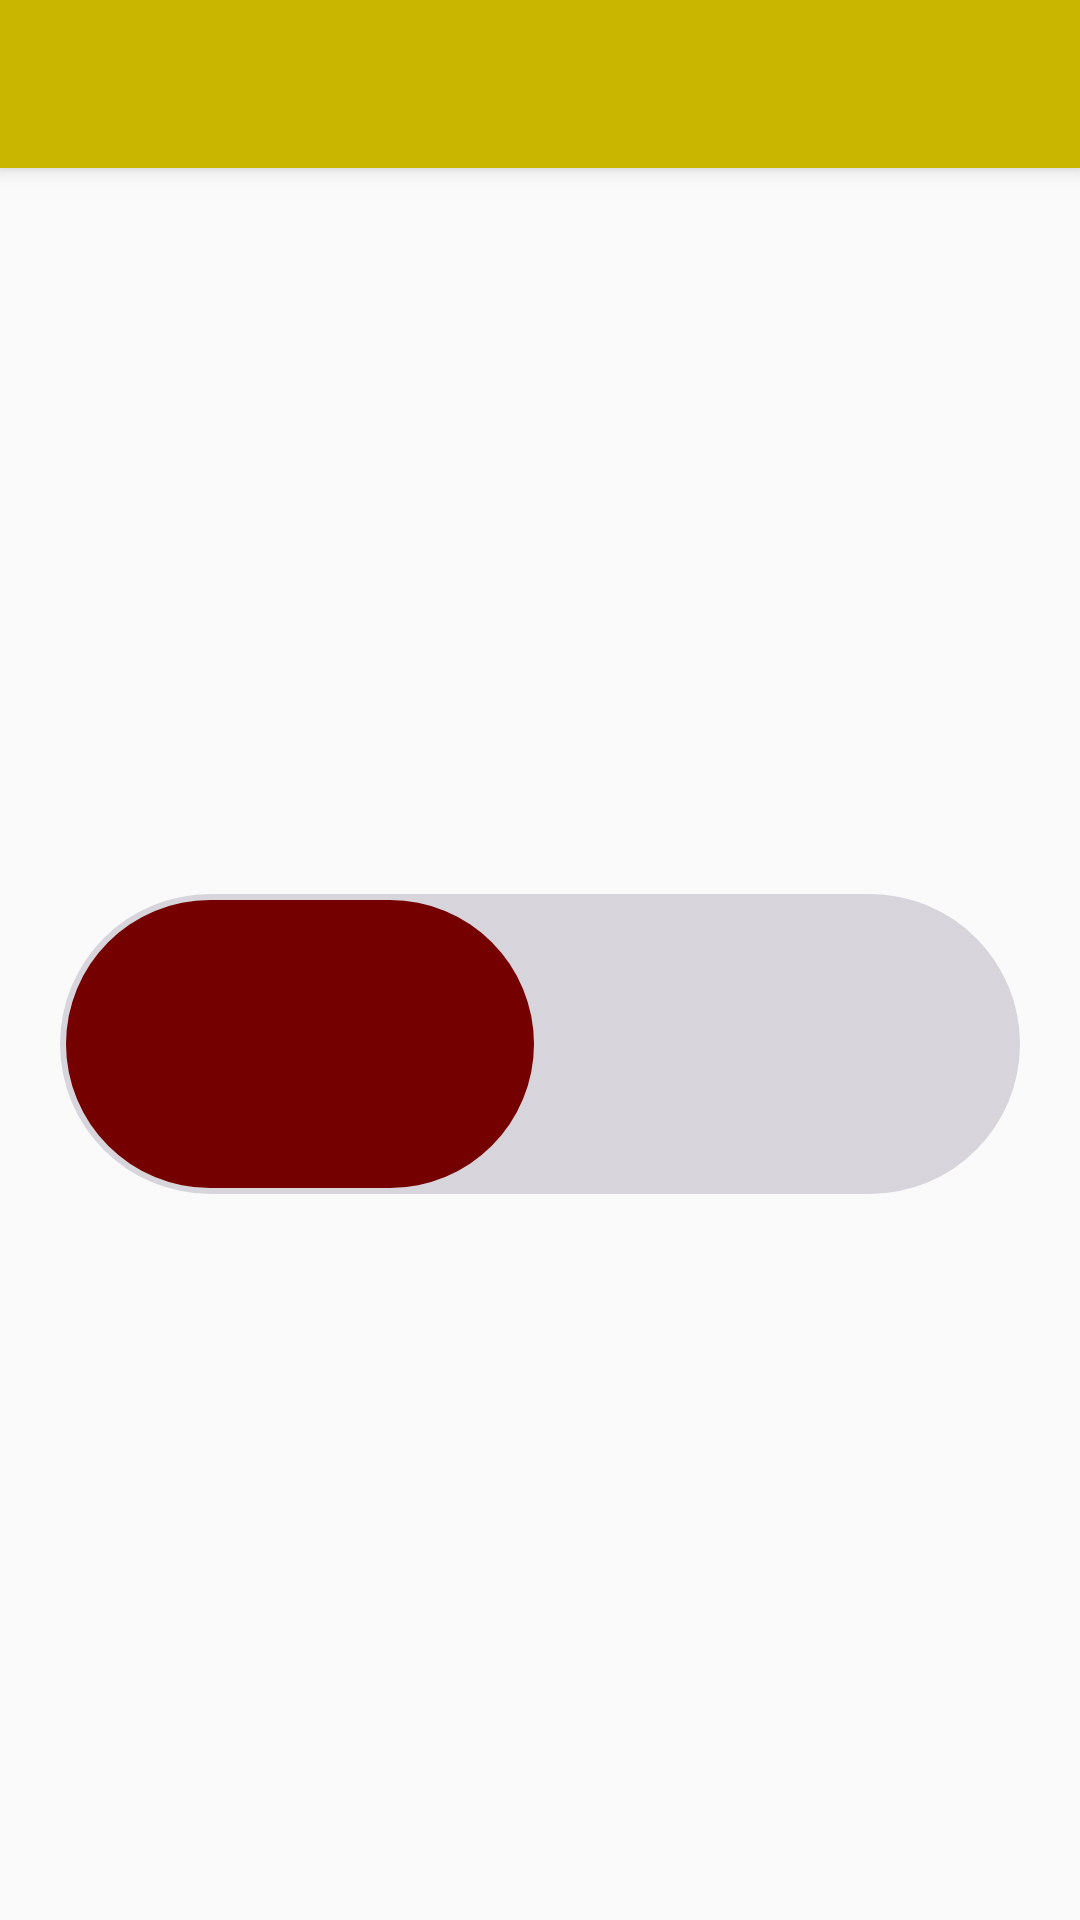

The Android layout XML behind this screen, and the referenced resources:
<!-- AndroidManifest.xml: activity theme AppTheme.NoActionBar -->
<!-- res/layout/activity_lock.xml -->
<?xml version="1.0" encoding="utf-8"?>
<android.support.design.widget.CoordinatorLayout xmlns:android="http://schemas.android.com/apk/res/android"
    xmlns:app="http://schemas.android.com/apk/res-auto"
    xmlns:tools="http://schemas.android.com/tools"
    android:layout_width="match_parent"
    android:layout_height="match_parent"
    android:fitsSystemWindows="true"
    tools:context=".Activities.LockActivity">

    <android.support.design.widget.AppBarLayout
        android:layout_width="match_parent"
        android:layout_height="wrap_content"
        android:theme="@style/AppTheme.AppBarOverlay">

        <android.support.v7.widget.Toolbar
            android:id="@+id/toolbar"
            android:layout_width="match_parent"
            android:layout_height="?attr/actionBarSize"
            android:background="?attr/colorPrimary"
            app:popupTheme="@style/AppTheme.PopupOverlay" />

    </android.support.design.widget.AppBarLayout>

    <include layout="@layout/content_lock" />
    
</android.support.design.widget.CoordinatorLayout>
<!-- res/layout/content_lock.xml (included above) -->
<?xml version="1.0" encoding="utf-8"?>
<RelativeLayout xmlns:android="http://schemas.android.com/apk/res/android"
    xmlns:app="http://schemas.android.com/apk/res-auto"
    xmlns:tools="http://schemas.android.com/tools"
    android:layout_width="match_parent"
    android:layout_height="match_parent"
    android:paddingBottom="@dimen/activity_vertical_margin"
    android:paddingLeft="@dimen/activity_horizontal_margin"
    android:paddingRight="@dimen/activity_horizontal_margin"
    android:paddingTop="@dimen/activity_vertical_margin"
    app:layout_behavior="@string/appbar_scrolling_view_behavior"
    tools:context=".Activities.LockActivity"
    tools:showIn="@layout/activity_lock">

    <Switch
        android:id="@+id/lock_switch"
        android:layout_width="wrap_content"
        android:layout_height="wrap_content"
        android:textOn="On"
        android:textColor="#000"
        android:thumb="@drawable/customswitchselector"
        android:track="@drawable/custom_track"
        android:textOff="Off"
        android:layout_centerVertical="true"
        android:layout_centerHorizontal="true" />

    <TextView
        android:layout_width="wrap_content"
        android:layout_height="wrap_content"
        android:textSize="30dp"
        android:id="@+id/lock_text"
        android:layout_marginBottom="70dp"
        android:layout_above="@+id/lock_switch"
        android:layout_centerHorizontal="true" />

</RelativeLayout>
<!-- resources referenced by this layout -->
<resources>
  <!-- drawable custom_track (drawable) -->
  <?xml version="1.0" encoding="utf-8"?>
  <shape xmlns:android="http://schemas.android.com/apk/res/android"
      android:shape="rectangle"
      android:visible="true"
      android:dither="true"
      android:useLevel="true">
      <gradient
          android:startColor="#27170432"
          android:endColor="#27170432"
          android:angle="270"/>
      <corners
          android:radius="50dp"/>
      <size
          android:width="50dp"
          android:height="70dp" />
  </shape>
  <!-- drawable customswitchselector (drawable) -->
  <?xml version="1.0" encoding="utf-8"?>
  <selector xmlns:android="http://schemas.android.com/apk/res/android" >
      <item android:state_checked="true">
          <shape
              android:shape="rectangle"
              android:visible="true"
              android:dither="true"
              android:useLevel="true">
              <gradient
                  android:startColor="@color/colorPrimary"
                  android:endColor="@color/colorPrimary"
                  android:angle="270"/>
              <corners
                  android:radius="50dp"/>
              <size
                  android:width="160dp"
                  android:height="100dp" />
              <stroke
                  android:width="4dp"
                  android:color="#0000ffff"/>
          </shape>
      </item>
      <item android:state_checked="false">
          <shape
              android:shape="rectangle"
              android:visible="true"
              android:dither="true"
              android:useLevel="true">
              <gradient
                  android:startColor="@color/colorAccent"
                  android:endColor="@color/colorAccent"
                  android:angle="270"/>
              <corners
                  android:radius="50dp"/>
              <size
                  android:width="160dp"
                  android:height="100dp" />
              <stroke
                  android:width="4dp"
                  android:color="#0000ffff"/>
          </shape>
      </item>
  </selector>
  <style name="AppTheme.AppBarOverlay" parent="ThemeOverlay.AppCompat.Dark.ActionBar" />
  <style name="AppTheme.PopupOverlay" parent="ThemeOverlay.AppCompat.Light" />
  <style name="AppTheme.NoActionBar">
          <item name="windowActionBar">false</item>
          <item name="windowNoTitle">true</item>
      </style>
  <color name="colorPrimary">#C8B600</color>
  <color name="colorAccent">#750000</color>
</resources>
